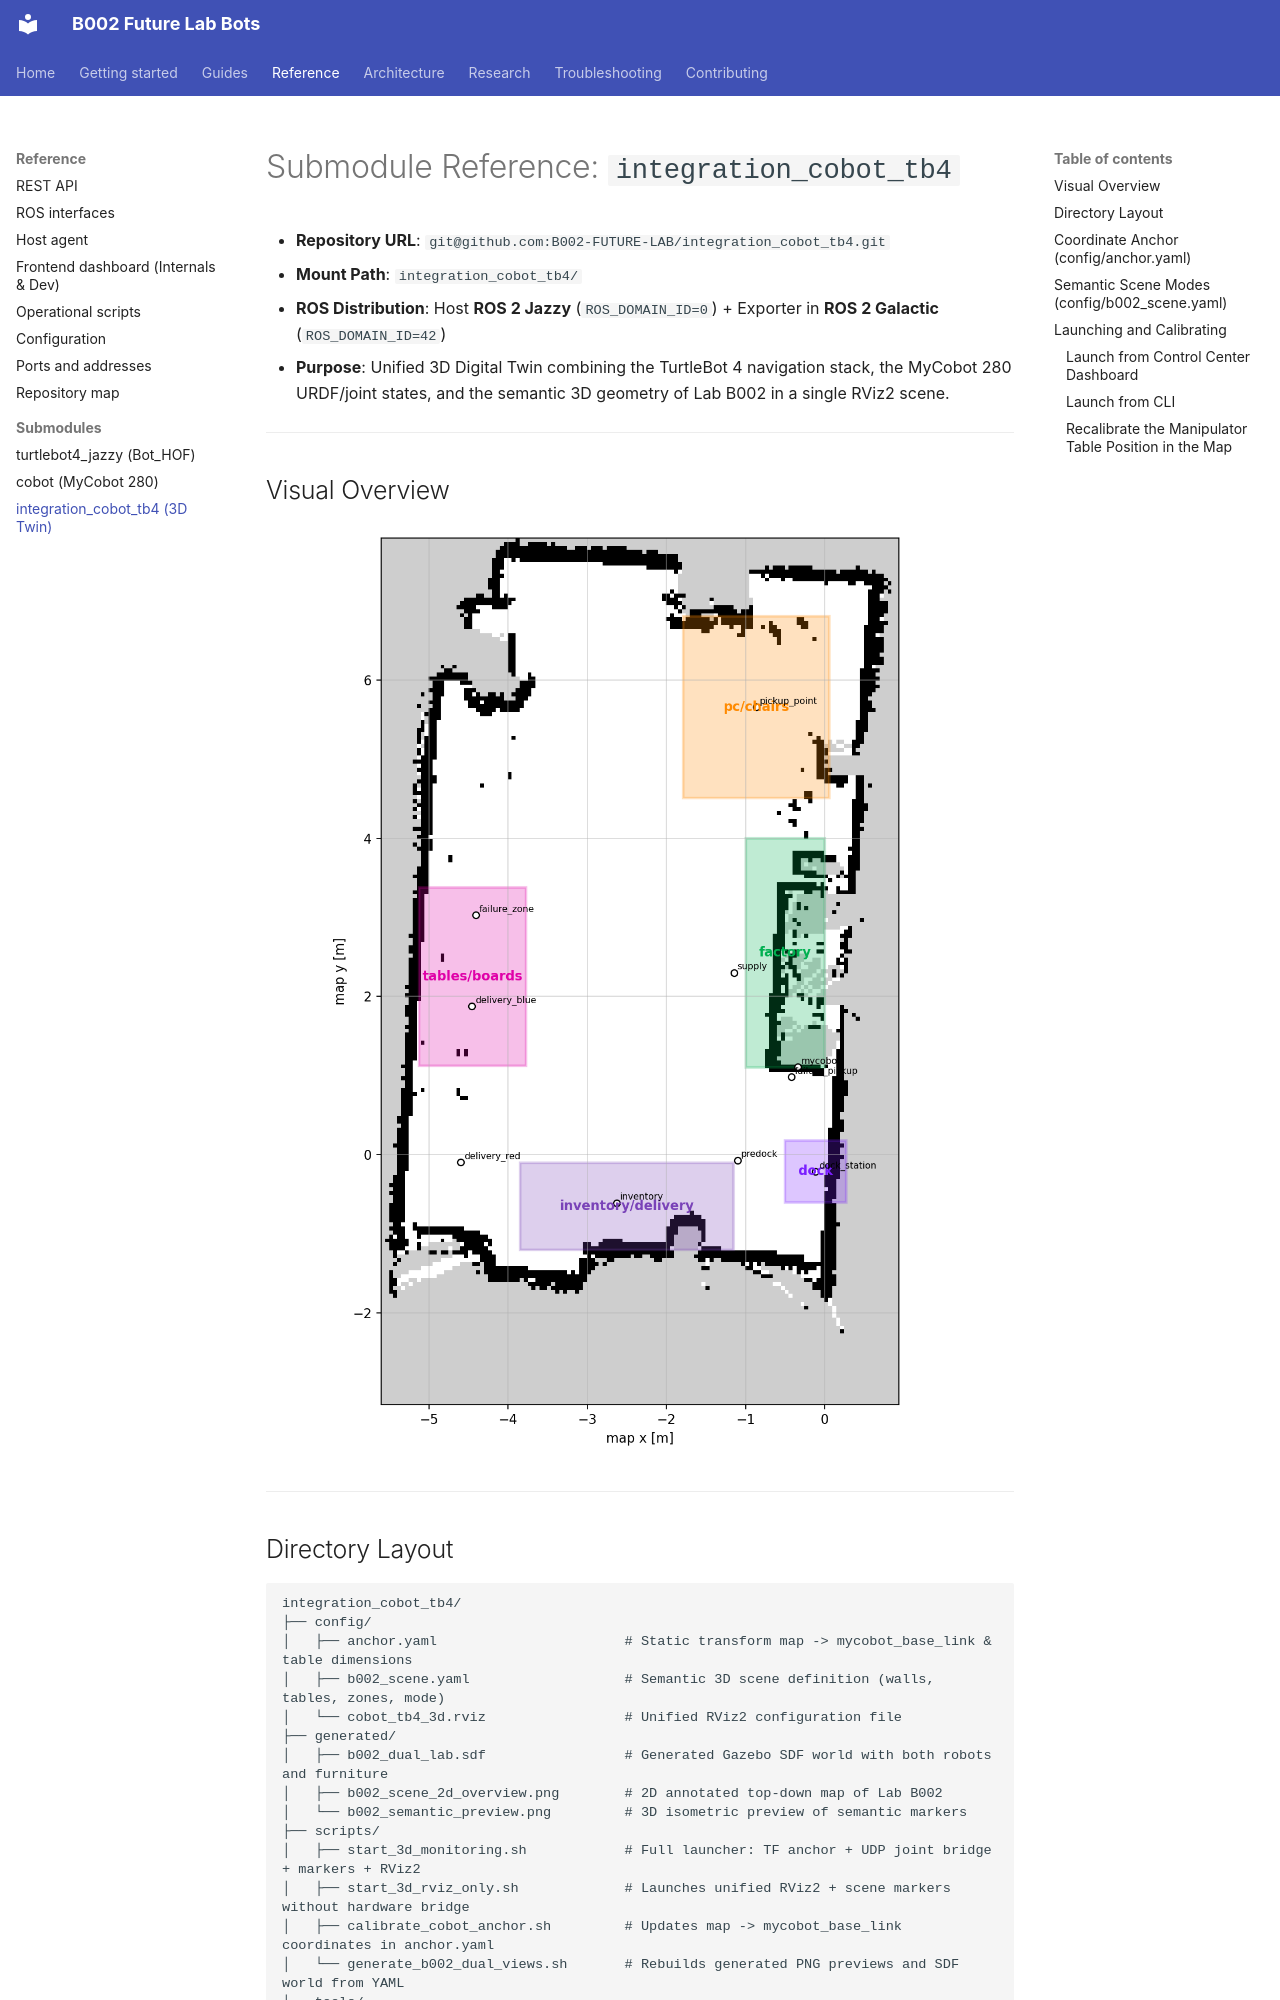

repository: B002-FUTURE-LAB/B002_Future_Lab_Bots · page: reference/submodules/integration-cobot-tb4/index.html · generator: mkdocs

# Submodule Reference: `integration_cobot_tb4`

- **Repository URL**: `git@github.com:B002-FUTURE-LAB/integration_cobot_tb4.git`
- **Mount Path**: `integration_cobot_tb4/`
- **ROS Distribution**: Host **ROS 2 Jazzy** (`ROS_DOMAIN_ID=0`) + Exporter in **ROS 2 Galactic** (`ROS_DOMAIN_ID=42`)
- **Purpose**: Unified 3D Digital Twin combining the TurtleBot 4 navigation stack, the MyCobot 280 URDF/joint states, and the semantic 3D geometry of Lab B002 in a single RViz2 scene.

---

## Visual Overview

![3D Semantic Scene Preview of Lab B002](../../assets/b002_semantic_preview.png)

---

## Directory Layout

```text
integration_cobot_tb4/
├── config/
│   ├── anchor.yaml                       # Static transform map -> mycobot_base_link & table dimensions
│   ├── b002_scene.yaml                   # Semantic 3D scene definition (walls, tables, zones, mode)
│   └── cobot_tb4_3d.rviz                 # Unified RViz2 configuration file
├── generated/
│   ├── b002_dual_lab.sdf                 # Generated Gazebo SDF world with both robots and furniture
│   ├── b002_scene_2d_overview.png        # 2D annotated top-down map of Lab B002
│   └── b002_semantic_preview.png         # 3D isometric preview of semantic markers
├── scripts/
│   ├── start_3d_monitoring.sh            # Full launcher: TF anchor + UDP joint bridge + markers + RViz2
│   ├── start_3d_rviz_only.sh             # Launches unified RViz2 + scene markers without hardware bridge
│   ├── calibrate_cobot_anchor.sh         # Updates map -> mycobot_base_link coordinates in anchor.yaml
│   └── generate_b002_dual_views.sh       # Rebuilds generated PNG previews and SDF world from YAML
└── tools/
    ├── tools_mycobot_joint_udp_exporter.py  # Runs in mycobot_ros2 (Galactic) -> UDP 127.0.0.1:<UDP_JOINT_PORT>
    ├── tools_mycobot_joint_udp_receiver.py  # Runs on Host (Jazzy) <- UDP :<UDP_JOINT_PORT> -> /mycobot/joint_states
    ├── b002_scene_marker_publisher.py       # Publishes /b002/scene_markers (visualization_msgs/MarkerArray)
    └── generate_b002_dual_assets.py         # Asset generator for 2D/3D previews and SDF
```

---
